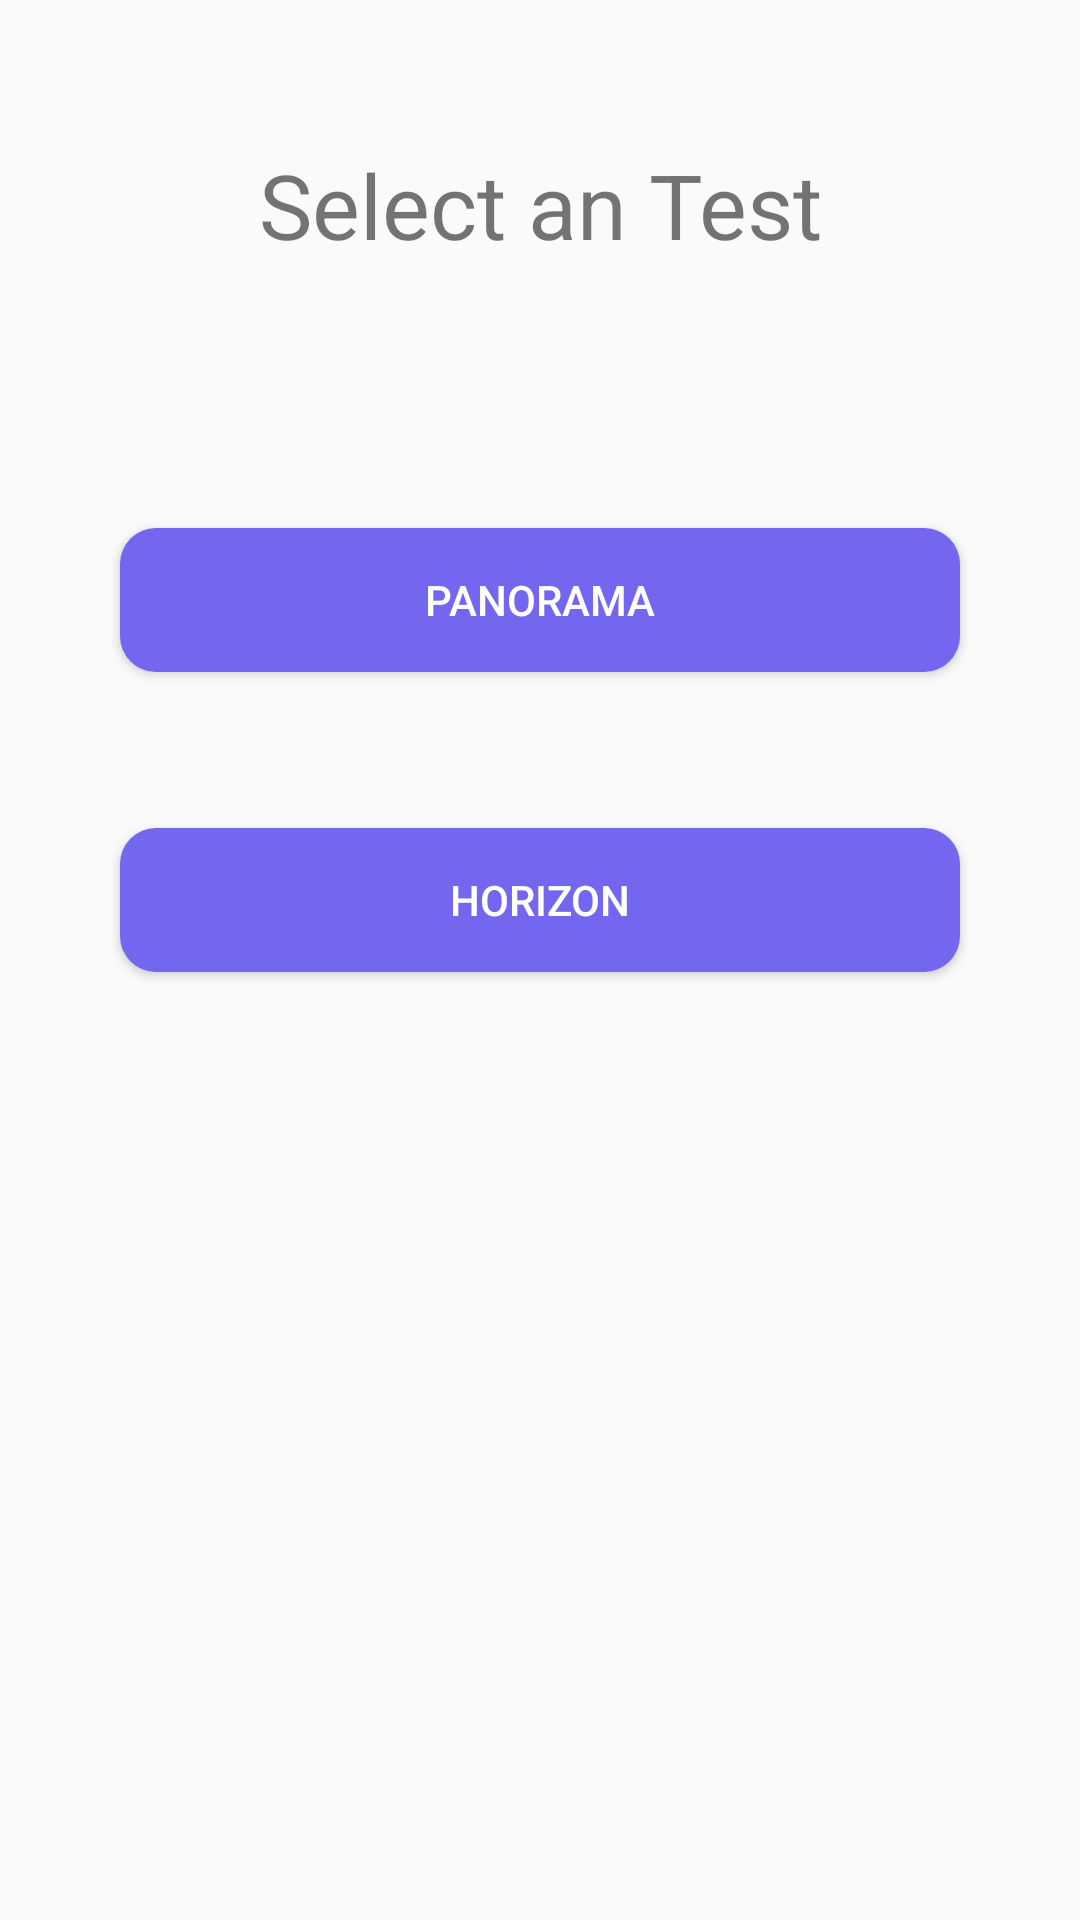

Reconstruct the res/layout file that produces this screen, plus the resources it refers to.
<!-- AndroidManifest.xml: application theme Theme.GrayScale -->
<!-- res/layout/activity_test.xml -->
<?xml version="1.0" encoding="utf-8"?>
<androidx.constraintlayout.widget.ConstraintLayout xmlns:android="http://schemas.android.com/apk/res/android"
    xmlns:app="http://schemas.android.com/apk/res-auto"
    xmlns:tools="http://schemas.android.com/tools"
    android:layout_width="match_parent"
    android:layout_height="match_parent"
    tools:context=".Activies.TestActivity"
    android:orientation="vertical">


    <TextView
        android:id="@+id/textView"
        android:layout_width="match_parent"
        android:layout_height="wrap_content"
        android:layout_marginTop="48dp"
        android:text="Select an Test"
        android:textAlignment="center"
        android:textSize="30sp"
        app:layout_constraintEnd_toEndOf="parent"
        app:layout_constraintHorizontal_bias="0.0"
        app:layout_constraintStart_toStartOf="parent"
        app:layout_constraintTop_toTopOf="parent" />


    <Button
        android:id="@+id/Panorama"
        android:layout_width="match_parent"
        android:layout_height="wrap_content"
        android:layout_marginHorizontal="40dp"
        android:layout_marginBottom="52dp"
        android:background="@drawable/button_design"
        android:text="Panorama"
        android:textColor="@color/white"
        app:layout_constraintBottom_toTopOf="@+id/Horizon"
        app:layout_constraintEnd_toEndOf="parent"
        app:layout_constraintStart_toStartOf="parent" />

    <Button
        android:id="@+id/Horizon"
        android:layout_width="match_parent"
        android:layout_height="wrap_content"
        android:layout_marginHorizontal="40dp"
        android:layout_marginBottom="316dp"
        android:background="@drawable/button_design"
        android:text="Horizon"
        android:textColor="@color/white"
        app:layout_constraintBottom_toBottomOf="parent"
        app:layout_constraintEnd_toEndOf="parent"
        app:layout_constraintStart_toStartOf="parent" />


</androidx.constraintlayout.widget.ConstraintLayout>
<!-- resources referenced by this layout -->
<resources>
  <color name="white">#FFFFFFFF</color>
  <!-- drawable button_design (drawable) -->
  <?xml version="1.0" encoding="utf-8"?>
  <selector xmlns:android="http://schemas.android.com/apk/res/android"
      android:shape="rectangle">
  
     <item android:state_pressed="true"
         android:drawable="@drawable/button_pressed"/>
  
  
      <item android:drawable="@drawable/button_normal_form"/>
  
  
  </selector>
  <style name="Theme.GrayScale" parent="Theme.MaterialComponents.DayNight.DarkActionBar.Bridge">
          
          <item name="colorPrimary">@color/BASE_COLOR</item>
          <item name="colorPrimaryVariant">@color/BASE_COLOR</item>
          <item name="colorOnPrimary">@color/white</item>
          
          <item name="colorSecondary">@color/teal_200</item>
          <item name="colorSecondaryVariant">@color/teal_700</item>
          <item name="colorOnSecondary">@color/white</item>
          
          <item name="android:statusBarColor" tools:targetApi="l">?attr/colorPrimaryVariant</item>
          
      </style>
  <!-- drawable button_pressed (drawable) -->
  <?xml version="1.0" encoding="utf-8"?>
  <shape xmlns:android="http://schemas.android.com/apk/res/android"
      android:shape="rectangle">
  
      <solid android:color="@color/BUTTON_CLICKED_COLOR"/>
      <corners android:radius="12dp"/>
  
  </shape>
  <!-- drawable button_normal_form (drawable) -->
  <?xml version="1.0" encoding="utf-8"?>
  <shape xmlns:android="http://schemas.android.com/apk/res/android"
      android:shape="rectangle">
  
      <solid android:color="@color/BASE_COLOR"/>
      <corners android:radius="12dp"/>
  
  </shape>
  <color name="BASE_COLOR">#7367F0</color>
  <color name="teal_200">#FF03DAC5</color>
  <color name="teal_700">#FF018786</color>
  <color name="BUTTON_CLICKED_COLOR">#5E50EE</color>
</resources>
